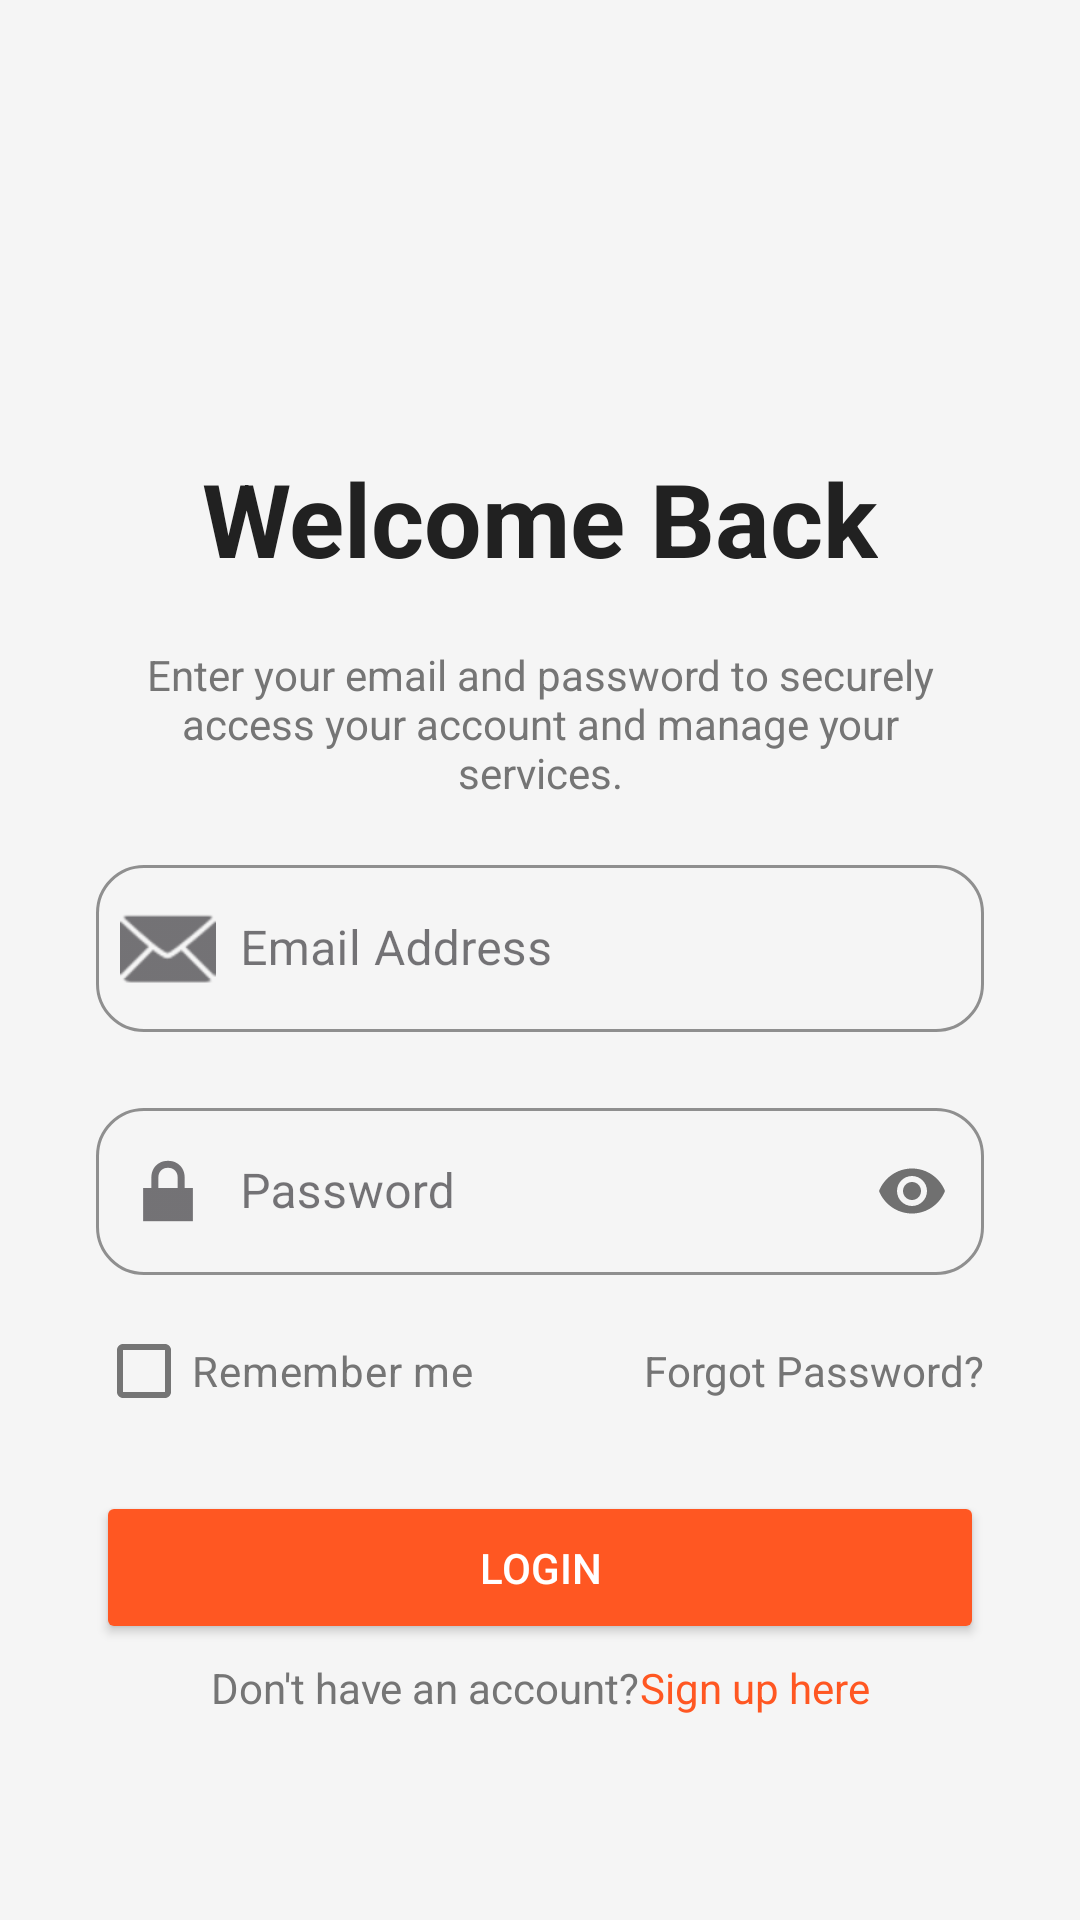

Here is an Android app screen rendered from its layout file. Give the layout XML and the strings, colors and styles it references.
<!-- AndroidManifest.xml: application theme Theme.WaterAndGasDevliveryAppMVP -->
<!-- res/layout/activity_login.xml -->
<?xml version="1.0" encoding="utf-8"?>
<androidx.constraintlayout.widget.ConstraintLayout xmlns:android="http://schemas.android.com/apk/res/android"
    xmlns:app="http://schemas.android.com/apk/res-auto"
    xmlns:tools="http://schemas.android.com/tools"
    android:id="@+id/main"
    android:layout_width="match_parent"
    android:layout_height="match_parent"
    android:background="@color/off_white"
    tools:context=".view.Login"
    tools:layout_editor_absoluteX="0dp"
    tools:layout_editor_absoluteY="43dp">

    <TextView
        android:id="@+id/login_title"
        android:layout_width="wrap_content"
        android:layout_height="wrap_content"
        android:layout_marginTop="150dp"
        android:text="@string/login_title"
        android:textColor="@color/dark_grey"
        android:textSize="34sp"
        android:textStyle="bold"
        app:layout_constraintEnd_toEndOf="parent"
        app:layout_constraintStart_toStartOf="parent"
        app:layout_constraintTop_toTopOf="parent" />

    <TextView
        android:id="@+id/login_subtitle"
        android:layout_width="0dp"
        android:layout_height="wrap_content"
        android:layout_marginStart="32dp"
        android:layout_marginTop="20dp"
        android:layout_marginEnd="32dp"
        android:text="@string/login_subtitle"
        android:textAlignment="center"
        android:textColor="@color/medium_grey"
        app:layout_constraintEnd_toEndOf="parent"
        app:layout_constraintHorizontal_bias="0.0"
        app:layout_constraintStart_toStartOf="parent"
        app:layout_constraintTop_toBottomOf="@id/login_title" />

    <com.google.android.material.textfield.TextInputLayout
        android:id="@+id/email_input_layout"
        style="@style/Widget.MaterialComponents.TextInputLayout.OutlinedBox"
        android:layout_width="0dp"
        android:layout_height="wrap_content"
        android:layout_marginStart="32dp"
        android:layout_marginTop="16dp"
        android:layout_marginEnd="32dp"
        app:boxStrokeColor="@color/primary_orange"
        android:hint="@string/email_address"
        app:hintTextColor="@color/medium_grey"
        app:boxCornerRadiusBottomEnd="16dp"
        app:boxCornerRadiusBottomStart="16dp"
        app:boxCornerRadiusTopEnd="16dp"
        app:boxCornerRadiusTopStart="16dp"
        app:layout_constraintEnd_toEndOf="parent"
        app:layout_constraintHorizontal_bias="0.0"
        app:layout_constraintStart_toStartOf="parent"
        app:layout_constraintTop_toBottomOf="@id/login_subtitle"
        app:startIconDrawable="@android:drawable/ic_dialog_email">

        <com.google.android.material.textfield.TextInputEditText
            android:id="@+id/email"
            android:layout_width="match_parent"
            android:layout_height="wrap_content"
            android:paddingStart="48dp"
            android:paddingEnd="12dp"
            android:inputType="textEmailAddress"
            tools:layout_editor_absoluteX="32dp"
            tools:layout_editor_absoluteY="342dp" />

    </com.google.android.material.textfield.TextInputLayout>

    <com.google.android.material.textfield.TextInputLayout
        android:id="@+id/password_input_layout"
        style="@style/Widget.MaterialComponents.TextInputLayout.OutlinedBox"
        android:layout_width="0dp"
        android:layout_height="wrap_content"
        android:layout_marginStart="32dp"
        android:layout_marginTop="20dp"
        android:layout_marginEnd="32dp"
        android:hint="@string/password"
        app:hintTextColor="@color/medium_grey"
        app:boxStrokeColor="@color/primary_orange"
        app:boxCornerRadiusBottomEnd="16dp"
        app:boxCornerRadiusBottomStart="16dp"
        app:boxCornerRadiusTopEnd="16dp"
        app:boxCornerRadiusTopStart="16dp"
        app:layout_constraintEnd_toEndOf="parent"
        app:layout_constraintHorizontal_bias="0.0"
        app:layout_constraintStart_toStartOf="parent"
        app:layout_constraintTop_toBottomOf="@id/email_input_layout"
        app:passwordToggleEnabled="true"
        app:startIconDrawable="@android:drawable/ic_lock_lock">

        <com.google.android.material.textfield.TextInputEditText
            android:id="@+id/password"
            android:layout_width="match_parent"
            android:layout_height="wrap_content"
            android:inputType="textPassword"
            android:paddingStart="48dp"
            android:paddingEnd="12dp"
            tools:layout_editor_absoluteX="32dp"
            tools:layout_editor_absoluteY="415dp" />

    </com.google.android.material.textfield.TextInputLayout>

    <TextView
        android:id="@+id/forgot_password"
        android:layout_width="wrap_content"
        android:layout_height="wrap_content"
        android:layout_marginEnd="32dp"
        android:text="@string/forgot_password"
        android:textColor="@color/icon_selector"
        android:clickable="true"
        android:focusable="true"
        app:layout_constraintBaseline_toBaselineOf="@id/remember_me"
        app:layout_constraintEnd_toEndOf="parent" />

    <CheckBox
        android:id="@+id/remember_me"
        android:layout_width="wrap_content"
        android:layout_height="wrap_content"
        android:layout_marginStart="32dp"
        android:layout_marginTop="8dp"
        app:buttonTint="@drawable/checkbox_tint"
        android:text="@string/remember_me"
        android:textColor="@color/medium_grey"
        app:layout_constraintStart_toStartOf="parent"
        app:layout_constraintTop_toBottomOf="@id/password_input_layout" />


    <Button
        android:id="@+id/login_button"
        android:layout_width="0dp"
        android:layout_height="wrap_content"
        android:layout_marginStart="32dp"
        android:layout_marginTop="16dp"
        android:layout_marginEnd="32dp"
        android:backgroundTint="@color/primary_orange"
        android:paddingTop="16dp"
        android:paddingBottom="16dp"
        android:text="@string/login_button_text"
        android:textColor="@color/white"
        app:cornerRadius="24dp"
        app:layout_constraintEnd_toEndOf="parent"
        app:layout_constraintHorizontal_bias="0.0"
        app:layout_constraintStart_toStartOf="parent"
        app:layout_constraintTop_toBottomOf="@id/remember_me" />

    <LinearLayout
        android:id="@+id/signup_container"
        android:layout_width="wrap_content"
        android:layout_height="wrap_content"
        android:layout_marginTop="5dp"
        android:orientation="horizontal"
        android:clickable="true"
        android:focusable="true"
        app:layout_constraintEnd_toEndOf="parent"
        app:layout_constraintStart_toStartOf="parent"
        app:layout_constraintTop_toBottomOf="@id/login_button">

        <TextView
            android:layout_width="wrap_content"
            android:layout_height="wrap_content"
            android:text="@string/dont_have_account"
            android:textColor="@color/medium_grey" />

        <TextView
            android:id="@+id/signup_Btn"
            android:layout_width="wrap_content"
            android:layout_height="wrap_content"
            android:text="@string/sign_up_here"
            android:textColor="@color/primary_orange" />
    </LinearLayout>

</androidx.constraintlayout.widget.ConstraintLayout>
<!-- resources referenced by this layout -->
<resources>
  <color name="dark_grey">#212121</color>
  <color name="medium_grey">#757575</color>
  <color name="off_white">#F5F5F5</color>
  <color name="primary_orange">#FF5722</color>
  <color name="white">#FFFFFFFF</color>
  <!-- drawable checkbox_tint (drawable) -->
  <?xml version="1.0" encoding="utf-8"?>
  <selector xmlns:android="http://schemas.android.com/apk/res/android">
      <item android:color="@color/primary_orange" android:state_checked="true" />
      <item android:color="@color/medium_grey" />
  </selector>
  <string name="dont_have_account">Don\'t have an account? </string>
  <string name="email_address">Email Address</string>
  <string name="forgot_password">Forgot Password?</string>
  <string name="login_button_text">Login</string>
  <string name="login_subtitle">Enter your email and password to securely access your account and manage your services.</string>
  <string name="login_title">Welcome Back</string>
  <string name="password">Password</string>
  <string name="remember_me">Remember me</string>
  <string name="sign_up_here">Sign up here</string>
  <style name="Theme.WaterAndGasDevliveryAppMVP" parent="Base.Theme.WaterAndGasDevliveryAppMVP" />
  <style name="Base.Theme.WaterAndGasDevliveryAppMVP" parent="Theme.Material3.DayNight.NoActionBar">
          
          
      </style>
</resources>
